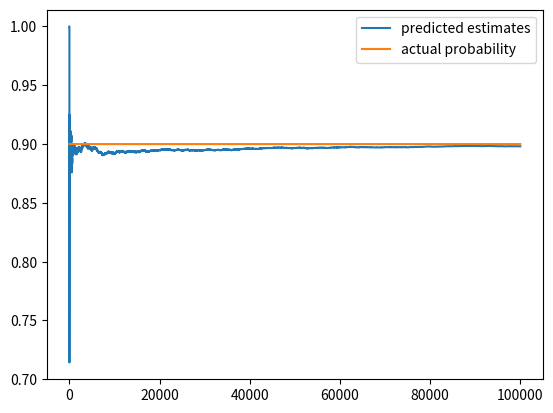

Python code for this plot:
## Multi-Arm Bandit code
import numpy as np
import matplotlib.pyplot as plt

Bandit_probs= [0.9,0.8,0.5]
epsilon = 0.01
num_trails = 100000

class Bandit:
    
    def __init__(self, prob):
        self.actual_prob = prob
        self.prob_estimate = 0
        self.N = 0
        
    def pull(self):
        return np.random.random()<self.actual_prob
    
    def update(self,x):
        self.N+=1
        self.prob_estimate+=(1/self.N)*(x-self.prob_estimate)
    
def experiment():
    bandits = [Bandit(p) for p in Bandit_probs]
    rewards = np.zeros(num_trails)
    num_explored = 0
    num_exploited = 0
    num_optimal = 0
    optimal_j = np.argmax([b.actual_prob for b in bandits])
    
    for i in range(num_trails):
        if np.random.random()<epsilon:
            num_explored +=1
            j = np.random.choice(len(bandits))
        else:
            num_exploited +=1
            j = np.argmax([b.prob_estimate for b in bandits])
            if j == optimal_j:
                num_optimal+=1
        
        rewards[i] = bandits[j].pull()
        bandits[j].update(rewards[i])
        
    for b in bandits:
        print("Estimated probabilities", b.prob_estimate)
        
    print("Total reward earned = ", rewards.sum())
    print("Overall win rate = ", rewards.sum()/num_trails)
    print("Number of times explored = ", num_explored)
    print("Number of times exploited = ", num_exploited)
    print("Number of optimal pulls = ", num_optimal)
    
    #plot the results
    cummulative_rewards = np.cumsum(rewards)
    win_rates = cummulative_rewards/(np.arange(num_trails)+1)
    plt.plot(win_rates, label = "predicted estimates")
    plt.plot(np.ones(num_trails)*np.max(Bandit_probs), label = 'actual probability')
    plt.legend()
    plt.show()
    
if __name__ == "__main__":
    experiment()